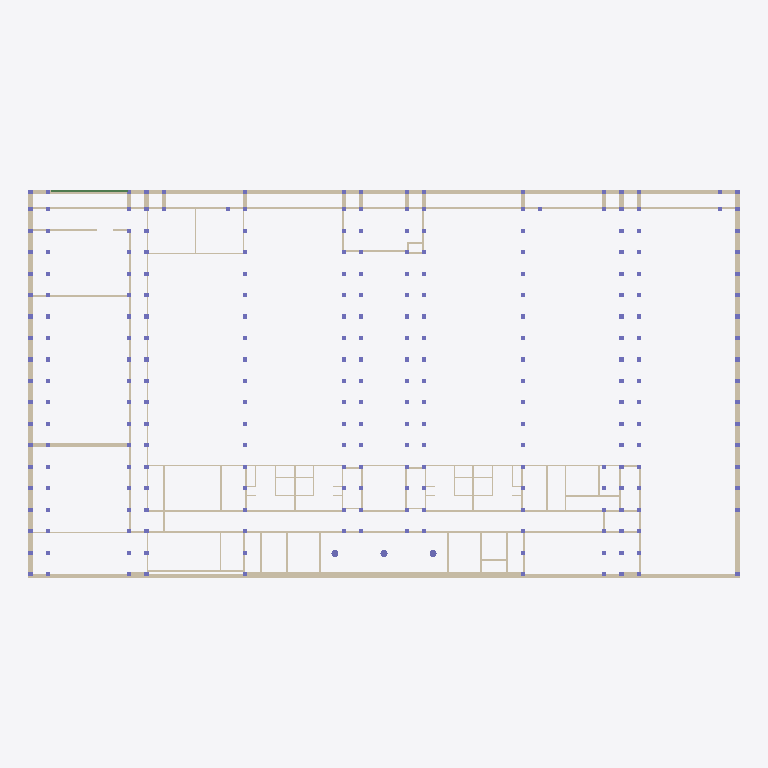
Plan cut of the same IFC building model at storey 'RDC' (level 0.00 m, cut at 1.40 m), seen from above with north up, elements coloured by IFC class: 79 walls (beige), 3 columns (violet), 1 beam (green). Cut surfaces are drawn darker.
Extent 74.8 m × 40.9 m × 14.8 m (x, y, z). Storeys (4): R-1 at -3.50 m; RDC at 0.00 m; R+1 at 3.66 m; R+2 at 7.32 m. Elements (366): 254 IfcColumn, 108 IfcWallStandardCase, 3 IfcBeam, 1 IfcSlab.

HEADER;
FILE_DESCRIPTION(('ViewDefinition [CoordinationView_V2.0]'),'2;1');
FILE_NAME('Project Number','2020-09-04T16:06:24',(''),(''),'The EXPRESS Data Manager Version 5.02.0100.07 : 28 Aug 2013','21.0.0.383 - Exporter 21.0.0.383 - Alternate UI 21.0.0.383','');
FILE_SCHEMA(('IFC2X3'));
ENDSEC;
DATA;
#120=IFCPROJECT('21gtjjzp1AQR7qZkzIO91z',#41,'Project Number',$,$,'Project Name','Project Status',(#112),#107);
#173=IFCSITE('21gtjjzp1AQR7qZkzIO91$',#41,'Default',$,$,#172,$,$,.ELEMENT.,$,$,$,$,$);
#130=IFCBUILDING('21gtjjzp1AQR7qZkzIO91y',#41,'',$,$,#32,$,'',.ELEMENT.,$,$,$);
#141=IFCBUILDINGSTOREY('21gtjjzp1AQR7qZk_jczVc',#41,'R-1',$,'Level:Circle Head - Project Datum',#139,$,'R-1',.ELEMENT.,-350.0);
#145=IFCBUILDINGSTOREY('21gtjjzp1AQR7qZk_jdsww',#41,'RDC',$,'Level:Circle Head - Project Datum',#144,$,'RDC',.ELEMENT.,0.0);
#151=IFCBUILDINGSTOREY('21gtjjzp1AQR7qZk_jdsqx',#41,'R+1',$,'Level:Circle Head - Project Datum',#150,$,'R+1',.ELEMENT.,366.0);
#157=IFCBUILDINGSTOREY('21gtjjzp1AQR7qZk_jczNr',#41,'R+2',$,'Level:Circle Head - Project Datum',#156,$,'R+2',.ELEMENT.,732.0);
#12963=IFCWALLSTANDARDCASE('07vFfuv9P33g47NRkXGM5J',#41,'Basic Wall:Wall-Fnd_430:389434',$,'Basic Wall:Wall-Fnd_430',#12943,#12961,'389434');
#5449=IFCWALLSTANDARDCASE('0MaMrigSv4Sh3f_1aFpgI6',#41,'Basic Wall:Wall-Fnd_430:383756',$,'Basic Wall:Wall-Fnd_430',#5429,#5447,'383756');
#5931=IFCWALLSTANDARDCASE('3AC5wb0IPABfEDJHaQJW3G',#41,'Basic Wall:Wall-Fnd_430:384326',$,'Basic Wall:Wall-Fnd_430',#5911,#5929,'384326');
#13419=IFCWALLSTANDARDCASE('07vFfuv9P33g47NRkXGM4h',#41,'Basic Wall:Wall-Fnd_430:389442',$,'Basic Wall:Wall-Fnd_430',#13399,#13417,'389442');
#13362=IFCWALLSTANDARDCASE('07vFfuv9P33g47NRkXGM4e',#41,'Basic Wall:Wall-Fnd_430:389441',$,'Basic Wall:Wall-Fnd_430',#13342,#13360,'389441');
#5874=IFCWALLSTANDARDCASE('3AC5wb0IPABfEDJHaQJW40',#41,'Basic Wall:Wall-Fnd_430:384150',$,'Basic Wall:Wall-Fnd_430',#5854,#5872,'384150');
#6242=IFCWALLSTANDARDCASE('3AC5wb0IPABfEDJHaQJW9O',#41,'Basic Wall:Wall-Fnd_200:384974',$,'Basic Wall:Wall-Fnd_200',#6222,#6240,'384974');
#6527=IFCWALLSTANDARDCASE('3AC5wb0IPABfEDJHaQJZ_S',#41,'Basic Wall:Wall-Fnd_200:385546',$,'Basic Wall:Wall-Fnd_200',#6507,#6525,'385546');
#6071=IFCWALLSTANDARDCASE('3AC5wb0IPABfEDJHaQJWDv',#41,'Basic Wall:Wall-Fnd_200:384751',$,'Basic Wall:Wall-Fnd_200',#6051,#6069,'384751');
#13476=IFCWALLSTANDARDCASE('07vFfuv9P33g47NRkXGM4j',#41,'Basic Wall:Wall-Fnd_200:389444',$,'Basic Wall:Wall-Fnd_200',#13456,#13474,'389444');
#13932=IFCWALLSTANDARDCASE('07vFfuv9P33g47NRkXGM4c',#41,'Basic Wall:Wall-Fnd_180:389455',$,'Basic Wall:Wall-Fnd_180',#13912,#13930,'389455');
#6698=IFCWALLSTANDARDCASE('3AC5wb0IPABfEDJHaQJZx7',#41,'Basic Wall:Wall-Fnd_180:385873',$,'Basic Wall:Wall-Fnd_180',#6678,#6696,'385873');
#8570=IFCWALLSTANDARDCASE('0xL_QEZiL5Uh2bcGw9P5ts',#41,'Basic Wall:Wall-Fnd_430:388658',$,'Basic Wall:Wall-Fnd_430',#8550,#8568,'388658');
#6413=IFCWALLSTANDARDCASE('3AC5wb0IPABfEDJHaQJZoi',#41,'Basic Wall:Wall-Fnd_200:385338',$,'Basic Wall:Wall-Fnd_200',#6393,#6411,'385338');
#13647=IFCWALLSTANDARDCASE('07vFfuv9P33g47NRkXGM4Z',#41,'Basic Wall:Wall-Fnd_200:389450',$,'Basic Wall:Wall-Fnd_200',#13627,#13645,'389450');
#5988=IFCWALLSTANDARDCASE('3AC5wb0IPABfEDJHaQJWFx',#41,'Basic Wall:Wall-Fnd_200:384621',$,'Basic Wall:Wall-Fnd_200',#5968,#5986,'384621');
#12792=IFCWALLSTANDARDCASE('07vFfuv9P33g47NRkXGM5V',#41,'Basic Wall:Wall-Fnd_200interior:389430',$,'Basic Wall:Wall-Fnd_200interior',#12772,#12790,'389430');
#8399=IFCWALLSTANDARDCASE('0xL_QEZiL5Uh2bcGw9P5wA',#41,'Basic Wall:Wall-Int_200:388430',$,'Basic Wall:Wall-Int_200',#8379,#8397,'388430');
#5182=IFCWALLSTANDARDCASE('0qwVfqff9DTvNEft0vjy0l',#41,'Basic Wall:Wall-Fnd_200interior:383282',$,'Basic Wall:Wall-Fnd_200interior',#5155,#5180,'383282');
#6834=IFCWALLSTANDARDCASE('3AC5wb0IPABfEDJHaQJZue',#41,'Basic Wall:Wall-Fnd_180:385982',$,'Basic Wall:Wall-Fnd_180',#6814,#6832,'385982');
#5278=IFCWALLSTANDARDCASE('0qwVfqff9DTvNEft0vjy2B',#41,'Basic Wall:Wall-Fnd_200interior:383382',$,'Basic Wall:Wall-Fnd_200interior',#5258,#5276,'383382');
#13989=IFCWALLSTANDARDCASE('07vFfuv9P33g47NRkXGM4v',#41,'Basic Wall:Wall-Fnd_180:389456',$,'Basic Wall:Wall-Fnd_180',#13969,#13987,'389456');
#7119=IFCWALLSTANDARDCASE('3AC5wb0IPABfEDJHaQJZY7',#41,'Basic Wall:Wall-Fnd_200interior:386321',$,'Basic Wall:Wall-Fnd_200interior',#7099,#7117,'386321');
#12849=IFCWALLSTANDARDCASE('07vFfuv9P33g47NRkXGM5U',#41,'Basic Wall:Wall-Fnd_200interior:389431',$,'Basic Wall:Wall-Fnd_200interior',#12829,#12847,'389431');
#15596=IFCWALLSTANDARDCASE('07vFfuv9P33g47NRkXGMRg',#41,'Basic Wall:Wall-Fnd_200:390787',$,'Basic Wall:Wall-Fnd_200',#15576,#15594,'390787');
#214=IFCBEAM('2Fjbuo6Ev1L9oRdZdB5Sls',#41,'NBS_AndertonConcreteProductsLtd_PrcstConcPnls_BallastBoard300:BallastBoard300:366613',$,'NBS_AndertonConcreteProductsLtd_PrcstConcPnls_BallastBoard300:BallastBoard300',#188,#210,'366613');
#6356=IFCWALLSTANDARDCASE('3AC5wb0IPABfEDJHaQJZrA',#41,'Basic Wall:Wall-Fnd_200:385244',$,'Basic Wall:Wall-Fnd_200',#6336,#6354,'385244');
#6128=IFCWALLSTANDARDCASE('3AC5wb0IPABfEDJHaQJWB9',#41,'Basic Wall:Wall-Fnd_200:384863',$,'Basic Wall:Wall-Fnd_200',#6108,#6126,'384863');
#15311=IFCWALLSTANDARDCASE('07vFfuv9P33g47NRkXGMID',#41,'Basic Wall:Wall-Fnd_200:390372',$,'Basic Wall:Wall-Fnd_200',#15291,#15309,'390372');
#15767=IFCWALLSTANDARDCASE('07vFfuv9P33g47NRkXGMTk',#41,'Basic Wall:Wall-Fnd_200:390919',$,'Basic Wall:Wall-Fnd_200',#15747,#15765,'390919');
#7176=IFCWALLSTANDARDCASE('0xL_QEZiL5Uh2bcGw9P5LB',#41,'Basic Wall:Wall-Int 100:386703',$,'Basic Wall:Wall-Int 100',#7156,#7174,'386703');
#8513=IFCWALLSTANDARDCASE('0xL_QEZiL5Uh2bcGw9P5vS',#41,'Basic Wall:Wall-Int_200:388504',$,'Basic Wall:Wall-Int_200',#8493,#8511,'388504');
#7414=IFCWALLSTANDARDCASE('0xL_QEZiL5Uh2bcGw9P5kk',#41,'Basic Wall:Wall-Int_200:387178',$,'Basic Wall:Wall-Int_200',#7388,#7412,'387178');
#7568=IFCWALLSTANDARDCASE('0xL_QEZiL5Uh2bcGw9P5eE',#41,'Basic Wall:Wall-Int_200:387530',$,'Basic Wall:Wall-Int_200',#7548,#7566,'387530');
#14309=IFCWALLSTANDARDCASE('07vFfuv9P33g47NRkXGM4o',#41,'Basic Wall:Wall-Int_200:389467',$,'Basic Wall:Wall-Int_200',#14289,#14307,'389467');
#14423=IFCWALLSTANDARDCASE('07vFfuv9P33g47NRkXGM4t',#41,'Basic Wall:Wall-Int_200:389470',$,'Basic Wall:Wall-Int_200',#14403,#14421,'389470');
#13761=IFCWALLSTANDARDCASE('07vFfuv9P33g47NRkXGM4b',#41,'Basic Wall:Wall-Fnd_200:389452',$,'Basic Wall:Wall-Fnd_200',#13741,#13759,'389452');
#6470=IFCWALLSTANDARDCASE('3AC5wb0IPABfEDJHaQJZpk',#41,'Basic Wall:Wall-Fnd_200:385400',$,'Basic Wall:Wall-Fnd_200',#6450,#6468,'385400');
#13704=IFCWALLSTANDARDCASE('07vFfuv9P33g47NRkXGM4Y',#41,'Basic Wall:Wall-Fnd_200:389451',$,'Basic Wall:Wall-Fnd_200',#13684,#13702,'389451');
#6584=IFCWALLSTANDARDCASE('3AC5wb0IPABfEDJHaQJZ$p',#41,'Basic Wall:Wall-Fnd_200:385637',$,'Basic Wall:Wall-Fnd_200',#6564,#6582,'385637');
#6641=IFCWALLSTANDARDCASE('3AC5wb0IPABfEDJHaQJZyB',#41,'Basic Wall:Wall-Fnd_200:385693',$,'Basic Wall:Wall-Fnd_200',#6621,#6639,'385693');
#13818=IFCWALLSTANDARDCASE('07vFfuv9P33g47NRkXGM4a',#41,'Basic Wall:Wall-Fnd_200:389453',$,'Basic Wall:Wall-Fnd_200',#13798,#13816,'389453');
#13875=IFCWALLSTANDARDCASE('07vFfuv9P33g47NRkXGM4d',#41,'Basic Wall:Wall-Fnd_200:389454',$,'Basic Wall:Wall-Fnd_200',#13855,#13873,'389454');
#5392=IFCWALLSTANDARDCASE('0qwVfqff9DTvNEft0vjy3g',#41,'Basic Wall:Wall-Fnd_200interior:383479',$,'Basic Wall:Wall-Fnd_200interior',#5372,#5390,'383479');
#7511=IFCWALLSTANDARDCASE('0xL_QEZiL5Uh2bcGw9P5hF',#41,'Basic Wall:Wall-Int_200:387339',$,'Basic Wall:Wall-Int_200',#7491,#7509,'387339');
#8285=IFCWALLSTANDARDCASE('0xL_QEZiL5Uh2bcGw9P5zm',#41,'Basic Wall:Wall-Int_200:388276',$,'Basic Wall:Wall-Int_200',#8265,#8283,'388276');
#12906=IFCWALLSTANDARDCASE('07vFfuv9P33g47NRkXGM5G',#41,'Basic Wall:Wall-Fnd_200interior:389433',$,'Basic Wall:Wall-Fnd_200interior',#12886,#12904,'389433');
#14366=IFCWALLSTANDARDCASE('07vFfuv9P33g47NRkXGM4r',#41,'Basic Wall:Wall-Int_200:389468',$,'Basic Wall:Wall-Int_200',#14346,#14364,'389468');
#15140=IFCWALLSTANDARDCASE('07vFfuv9P33g47NRkXGM40',#41,'Basic Wall:Wall-Int_200:389481',$,'Basic Wall:Wall-Int_200',#15120,#15138,'389481');
#15254=IFCWALLSTANDARDCASE('07vFfuv9P33g47NRkXGMJL',#41,'Basic Wall:Wall-Fnd_200:390332',$,'Basic Wall:Wall-Fnd_200',#15234,#15252,'390332');
#15539=IFCWALLSTANDARDCASE('07vFfuv9P33g47NRkXGMKA',#41,'Basic Wall:Wall-Fnd_200:390499',$,'Basic Wall:Wall-Fnd_200',#15519,#15537,'390499');
#15710=IFCWALLSTANDARDCASE('07vFfuv9P33g47NRkXGMQa',#41,'Basic Wall:Wall-Fnd_200:390861',$,'Basic Wall:Wall-Fnd_200',#15690,#15708,'390861');
#5589=IFCWALLSTANDARDCASE('3AC5wb0IPABfEDJHaQJWOG',#41,'Basic Wall:Wall-Fnd_430:383878',$,'Basic Wall:Wall-Fnd_430',#5569,#5587,'383878');
#13077=IFCWALLSTANDARDCASE('07vFfuv9P33g47NRkXGM5L',#41,'Basic Wall:Wall-Fnd_430:389436',$,'Basic Wall:Wall-Fnd_430',#13057,#13075,'389436');
#15881=IFCWALLSTANDARDCASE('07vFfuv9P33g47NRkXGMSB',#41,'Basic Wall:Wall-Fnd_200:391010',$,'Basic Wall:Wall-Fnd_200',#15861,#15879,'391010');
#5532=IFCWALLSTANDARDCASE('3AC5wb0IPABfEDJHaQJWR6',#41,'Basic Wall:Wall-Fnd_430:383824',$,'Basic Wall:Wall-Fnd_430',#5512,#5530,'383824');
#5646=IFCWALLSTANDARDCASE('3AC5wb0IPABfEDJHaQJWOg',#41,'Basic Wall:Wall-Fnd_430:383932',$,'Basic Wall:Wall-Fnd_430',#5626,#5644,'383932');
#5703=IFCWALLSTANDARDCASE('3AC5wb0IPABfEDJHaQJWPm',#41,'Basic Wall:Wall-Fnd_430:383974',$,'Basic Wall:Wall-Fnd_430',#5683,#5701,'383974');
#5817=IFCWALLSTANDARDCASE('3AC5wb0IPABfEDJHaQJW6D',#41,'Basic Wall:Wall-Fnd_430:384027',$,'Basic Wall:Wall-Fnd_430',#5797,#5815,'384027');
#5760=IFCWALLSTANDARDCASE('3AC5wb0IPABfEDJHaQJWPf',#41,'Basic Wall:Wall-Fnd_430:383999',$,'Basic Wall:Wall-Fnd_430',#5740,#5758,'383999');
#13020=IFCWALLSTANDARDCASE('07vFfuv9P33g47NRkXGM5I',#41,'Basic Wall:Wall-Fnd_430:389435',$,'Basic Wall:Wall-Fnd_430',#13000,#13018,'389435');
#13134=IFCWALLSTANDARDCASE('07vFfuv9P33g47NRkXGM5K',#41,'Basic Wall:Wall-Fnd_430:389437',$,'Basic Wall:Wall-Fnd_430',#13114,#13132,'389437');
#13191=IFCWALLSTANDARDCASE('07vFfuv9P33g47NRkXGM5N',#41,'Basic Wall:Wall-Fnd_430:389438',$,'Basic Wall:Wall-Fnd_430',#13171,#13189,'389438');
#13248=IFCWALLSTANDARDCASE('07vFfuv9P33g47NRkXGM5M',#41,'Basic Wall:Wall-Fnd_430:389439',$,'Basic Wall:Wall-Fnd_430',#13228,#13246,'389439');
#13305=IFCWALLSTANDARDCASE('07vFfuv9P33g47NRkXGM4f',#41,'Basic Wall:Wall-Fnd_430:389440',$,'Basic Wall:Wall-Fnd_430',#13285,#13303,'389440');
#16130=IFCWALLSTANDARDCASE('2i5mOMBof9xwLu8GXGHafR',#41,'Basic Wall:Wall-Fnd_200:392395',$,'Basic Wall:Wall-Fnd_200',#16110,#16128,'392395');
#7259=IFCWALLSTANDARDCASE('0xL_QEZiL5Uh2bcGw9P5KH',#41,'Basic Wall:Wall-Int 100:386773',$,'Basic Wall:Wall-Int 100',#7239,#7257,'386773');
#15824=IFCWALLSTANDARDCASE('07vFfuv9P33g47NRkXGMTS',#41,'Basic Wall:Wall-Fnd_200:390965',$,'Basic Wall:Wall-Fnd_200',#15804,#15822,'390965');
#6948=IFCWALLSTANDARDCASE('3AC5wb0IPABfEDJHaQJZdR',#41,'Basic Wall:Wall-Fnd_180:386125',$,'Basic Wall:Wall-Fnd_180',#6928,#6946,'386125');
#14103=IFCWALLSTANDARDCASE('07vFfuv9P33g47NRkXGM4x',#41,'Basic Wall:Wall-Fnd_180:389458',$,'Basic Wall:Wall-Fnd_180',#14083,#14101,'389458');
#16011=IFCCOLUMN('2sVI8rPTP0LwWZGnYH7KVk',#41,'M_Concrete-Round-Column:750mm:392240',$,'M_Concrete-Round-Column:750mm',#16010,#16005,'392240');
#15960=IFCCOLUMN('2sVI8rPTP0LwWZGnYH7K2P',#41,'M_Concrete-Round-Column:750mm:392007',$,'M_Concrete-Round-Column:750mm',#15959,#15954,'392007');
#16066=IFCCOLUMN('2sVI8rPTP0LwWZGnYH7KUc',#41,'M_Concrete-Round-Column:750mm:392312',$,'M_Concrete-Round-Column:750mm',#16065,#16060,'392312');
#7625=IFCWALLSTANDARDCASE('0xL_QEZiL5Uh2bcGw9P5et',#41,'Basic Wall:Wall-Int 100:387571',$,'Basic Wall:Wall-Int 100',#7605,#7623,'387571');
#8342=IFCWALLSTANDARDCASE('0xL_QEZiL5Uh2bcGw9P5y_',#41,'Basic Wall:Wall-Int_200:388346',$,'Basic Wall:Wall-Int_200',#8322,#8340,'388346');
#14480=IFCWALLSTANDARDCASE('07vFfuv9P33g47NRkXGM4s',#41,'Basic Wall:Wall-Int 100:389471',$,'Basic Wall:Wall-Int 100',#14460,#14478,'389471');
#5335=IFCWALLSTANDARDCASE('0qwVfqff9DTvNEft0vjy3K',#41,'Basic Wall:Wall-Fnd_200interior:383433',$,'Basic Wall:Wall-Fnd_200interior',#5315,#5333,'383433');
#7351=IFCWALLSTANDARDCASE('0xL_QEZiL5Uh2bcGw9P5Jp',#41,'Basic Wall:Wall-Int 100:386871',$,'Basic Wall:Wall-Int 100',#7331,#7349,'386871');
#7784=IFCWALLSTANDARDCASE('0xL_QEZiL5Uh2bcGw9P5c4',#41,'Basic Wall:Wall-Int 100:387648',$,'Basic Wall:Wall-Int 100',#7764,#7782,'387648');
#8228=IFCWALLSTANDARDCASE('0xL_QEZiL5Uh2bcGw9P5_7',#41,'Basic Wall:Wall-Int_200:388163',$,'Basic Wall:Wall-Int_200',#8208,#8226,'388163');
#14639=IFCWALLSTANDARDCASE('07vFfuv9P33g47NRkXGM48',#41,'Basic Wall:Wall-Int 100:389473',$,'Basic Wall:Wall-Int 100',#14619,#14637,'389473');
#15083=IFCWALLSTANDARDCASE('07vFfuv9P33g47NRkXGM41',#41,'Basic Wall:Wall-Int_200:389480',$,'Basic Wall:Wall-Int_200',#15063,#15081,'389480');
#13590=IFCWALLSTANDARDCASE('07vFfuv9P33g47NRkXGM4W',#41,'Basic Wall:Wall-Fnd_200:389449',$,'Basic Wall:Wall-Fnd_200',#13570,#13588,'389449');
ENDSEC;